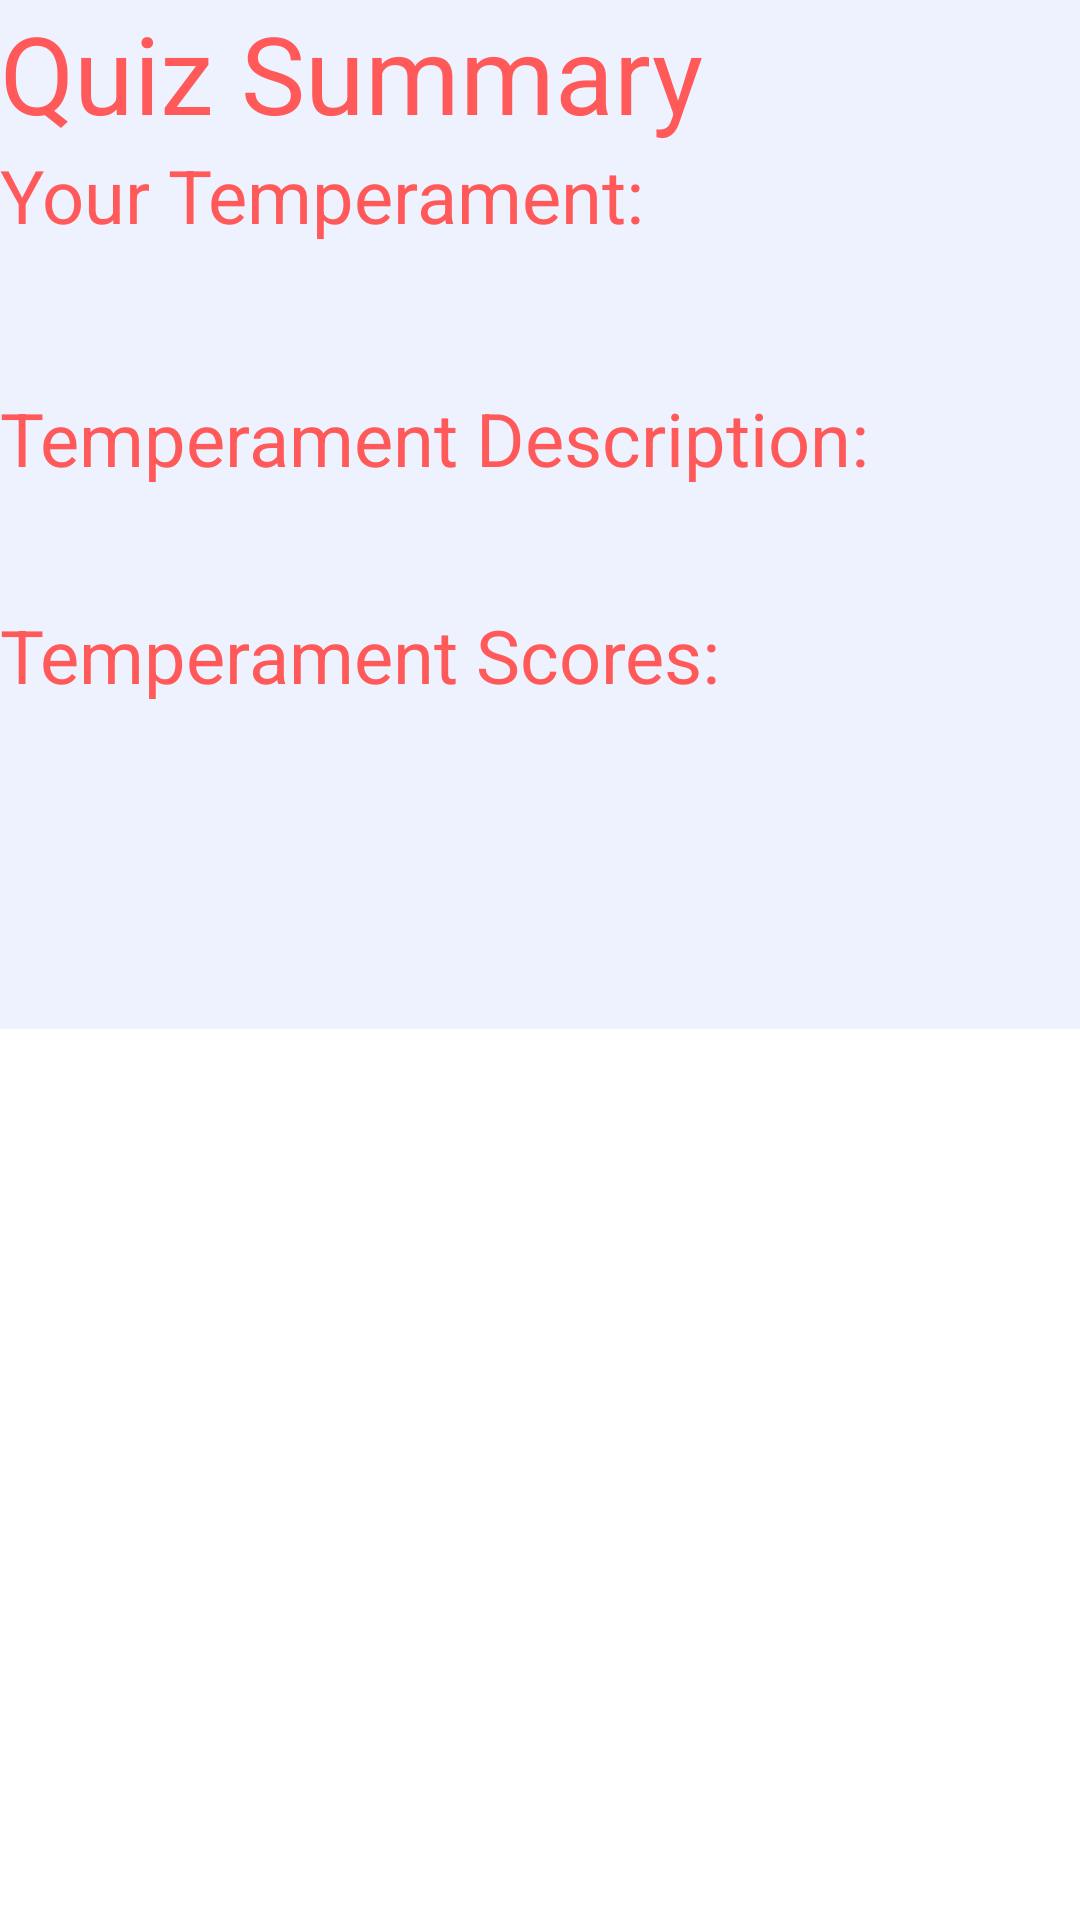

Android layout source for this screen:
<!-- AndroidManifest.xml: application theme Theme.TemperamentsQuiz -->
<!-- res/layout/activity_summary.xml -->
<?xml version="1.0" encoding="utf-8"?>
<ScrollView xmlns:android="http://schemas.android.com/apk/res/android"
    xmlns:app="http://schemas.android.com/apk/res-auto"
    xmlns:tools="http://schemas.android.com/tools"
    android:layout_width="match_parent"
    android:layout_height="match_parent">

    <LinearLayout
        android:layout_width="match_parent"
        android:layout_height="wrap_content"
        tools:context=".Summary"
        android:background="@color/grey"
        android:orientation="vertical">

    <TextView
        android:layout_width="wrap_content"
        android:layout_height="wrap_content"
        android:textColor="@color/red"
        android:text="@string/quiz_sum"
        android:textSize="17.5pt"
        />

    <TextView
        android:layout_width="wrap_content"
        android:layout_height="wrap_content"
        android:textColor="@color/red"
        android:text="@string/temp"
        android:textSize="12pt"
        />

    <TextView
        android:id="@+id/temp"
        android:layout_width="wrap_content"
        android:layout_height="wrap_content"
        android:textColor="@color/purp"
        android:padding="10dp"
        android:textSize="10pt"
        />

    <TextView
        android:layout_width="wrap_content"
        android:layout_height="wrap_content"
        android:textColor="@color/red"
        android:text="@string/temp_des"
        android:textSize="12pt"
        />

    <TextView
        android:id="@+id/temp_des"
        android:layout_width="wrap_content"
        android:layout_height="wrap_content"
        android:textColor="@color/purp"
        android:padding="10dp"
        />

    <TextView
        android:layout_width="wrap_content"
        android:layout_height="wrap_content"
        android:textColor="@color/red"
        android:text="@string/temp_scores"
        android:textSize="12pt"
        />

    <TextView
        android:id="@+id/ch_score"
        android:layout_width="wrap_content"
        android:layout_height="wrap_content"
        android:textColor="@color/purp"
        android:paddingTop="10dp"
        android:paddingStart="10dp"
        android:paddingEnd="10dp"
        android:textSize="8pt"
        />

    <TextView
        android:id="@+id/sa_score"
        android:layout_width="wrap_content"
        android:layout_height="wrap_content"
        android:textColor="@color/purp"
        android:paddingStart="10dp"
        android:paddingEnd="10dp"
        android:textSize="8pt"
        />

    <TextView
        android:id="@+id/me_score"
        android:layout_width="wrap_content"
        android:layout_height="wrap_content"
        android:textColor="@color/purp"
        android:paddingStart="10dp"
        android:paddingEnd="10dp"
        android:textSize="8pt"
        />

    <TextView
        android:id="@+id/ph_score"
        android:layout_width="wrap_content"
        android:layout_height="wrap_content"
        android:textColor="@color/purp"
        android:paddingBottom="10dp"
        android:paddingStart="10dp"
        android:paddingEnd="10dp"
        android:textSize="8pt"
        />

    </LinearLayout>
</ScrollView>
<!-- resources referenced by this layout -->
<resources>
  <color name="grey">#EEF2FF</color>
  <color name="purp">#676FA3</color>
  <color name="red">#FF5959</color>
  <string name="quiz_sum">Quiz Summary</string>
  <string name="temp">Your Temperament:</string>
  <string name="temp_des">Temperament Description:</string>
  <string name="temp_scores">Temperament Scores:</string>
  <style name="Theme.TemperamentsQuiz" parent="Theme.MaterialComponents.DayNight.DarkActionBar">
          
          <item name="colorPrimary">@color/purp</item>
          <item name="colorPrimaryVariant">@color/purp</item>
          <item name="colorOnPrimary">@color/grey</item>
          
          <item name="colorSecondary">@color/teal_200</item>
          <item name="colorSecondaryVariant">@color/teal_700</item>
          <item name="colorOnSecondary">@color/black</item>
          
          <item name="android:statusBarColor" tools:targetApi="l">?attr/colorPrimaryVariant</item>
          
          <item name="android:navigationBarColor">@color/purp</item>
          <item name="android:navigationIcon">@color/red</item>
          <item name="android:navigationBarDividerColor">@color/red</item>
          <item name="navigationIconTint">@color/red</item>
      </style>
  <color name="teal_200">#FF03DAC5</color>
  <color name="teal_700">#FF018786</color>
  <color name="black">#FF000000</color>
</resources>
